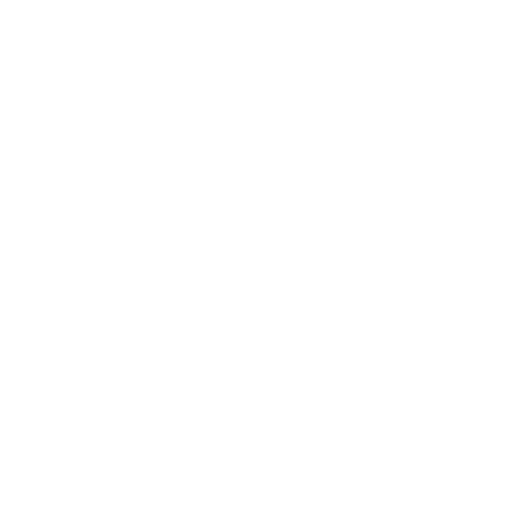
t = 0.00 s
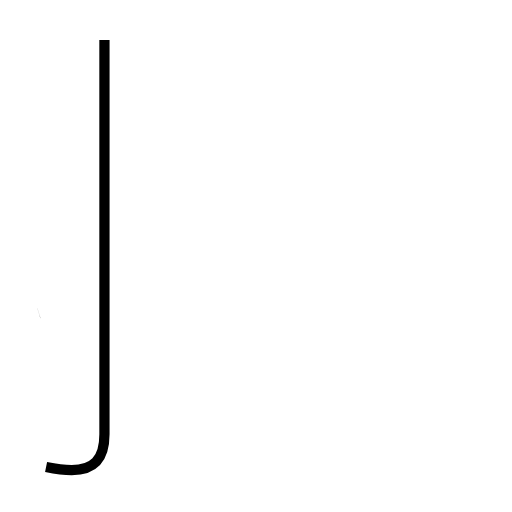
t = 1.40 s
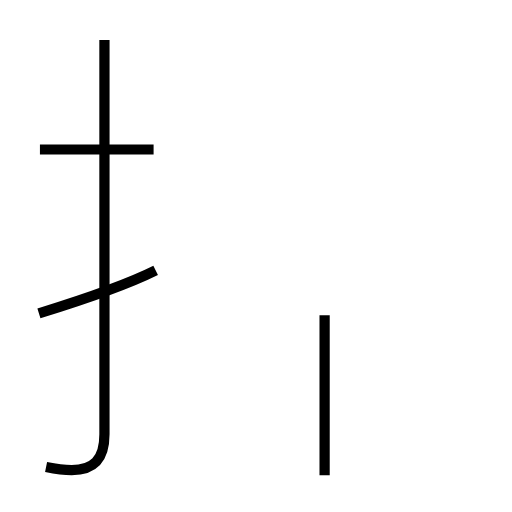
t = 2.56 s
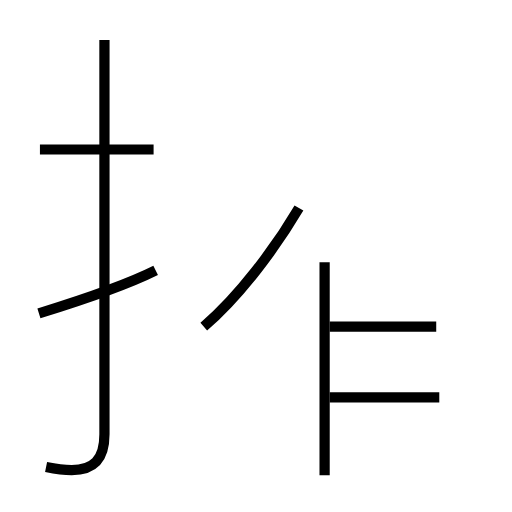
t = 3.80 s
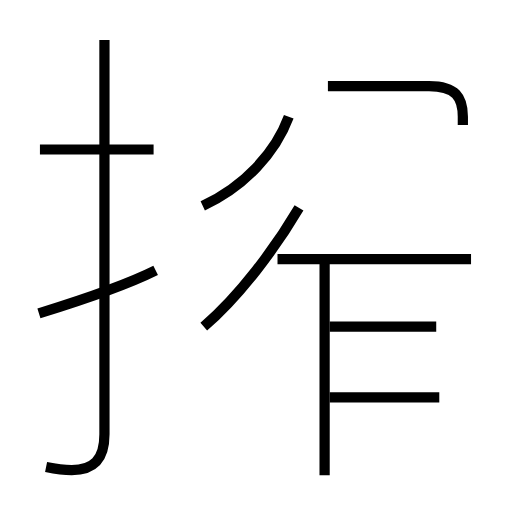
t = 5.21 s
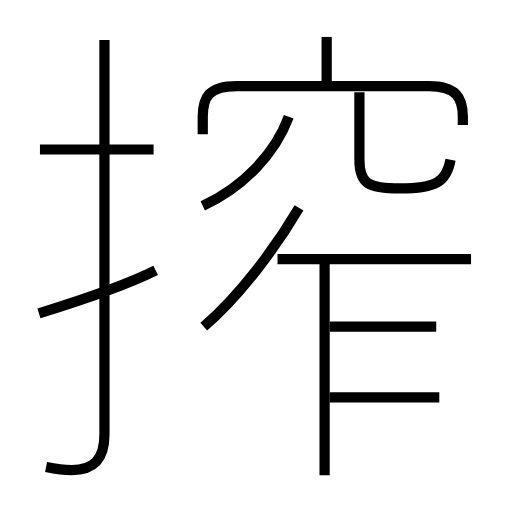
t = 6.40 s

The animated SVG that drew these frames (rendered in a browser with its animation timeline set to each time). Animation: 12 SMIL elements (animate=12); one cycle of 6.40 s.

<?xml version='1.0' encoding='utf-8'?>
<svg viewBox="0.0 -6.0 50.0 50.0" version="1.1" xmlns="http://www.w3.org/2000/svg"><rect x="-1000" y="-1000" width="2000" height="2000" stroke="white" fill="white" /><g style="fill:none;stroke:#000000;stroke-width:1"><path d="M 4.5 1.6 C 5.5 1.8 6.3 1.9 7.0 1.9 C 9.1 1.9 10.2 0.9 10.2 -1.6 L 10.2 -40.1 " transform="translate(0.0 38.0)" stroke-dasharray="46.49238458899115" stroke-dashoffset="46.49238458899115"><animate attributeName="stroke-dashoffset" from="46.49238458899115" to="0" dur="1.3947715376697345s" begin="0s; anim_end.end" fill="freeze" id="anim0" /></path><path d="M 3.8 -13.4 C 8.0 -14.7 12.2 -16.1 15.2 -17.6 " transform="translate(0.0 38.0)" stroke-dasharray="12.161261997770946" stroke-dashoffset="12.161261997770946"><animate attributeName="stroke-dashoffset" from="12.161261997770946" to="0" dur="0.3648378599331284s" begin="anim0.end" fill="freeze" id="anim1" /></path><path d="M 15.0 -29.4 L 3.9 -29.4 " transform="translate(0.0 38.0)" stroke-dasharray="11.1" stroke-dashoffset="11.1"><animate attributeName="stroke-dashoffset" from="11.1" to="0" dur="0.33299999999999996s" begin="anim1.end" fill="freeze" id="anim2" /></path><path d="M 31.7 2.4 L 31.7 -18.4 " transform="translate(0.0 38.0)" stroke-dasharray="20.799999999999997" stroke-dashoffset="20.799999999999997"><animate attributeName="stroke-dashoffset" from="20.799999999999997" to="0" dur="0.6239999999999999s" begin="anim2.end" fill="freeze" id="anim3" /></path><path d="M 42.9 -5.2 L 32.2 -5.2 " transform="translate(0.0 38.0)" stroke-dasharray="10.699999999999996" stroke-dashoffset="10.699999999999996"><animate attributeName="stroke-dashoffset" from="10.699999999999996" to="0" dur="0.32099999999999984s" begin="anim3.end" fill="freeze" id="anim4" /></path><path d="M 42.6 -12.1 L 32.2 -12.1 " transform="translate(0.0 38.0)" stroke-dasharray="10.399999999999999" stroke-dashoffset="10.399999999999999"><animate attributeName="stroke-dashoffset" from="10.399999999999999" to="0" dur="0.31199999999999994s" begin="anim4.end" fill="freeze" id="anim5" /></path><path d="M 19.9 -12.1 C 23.4 -15.1 26.9 -19.8 29.2 -23.7 " transform="translate(0.0 38.0)" stroke-dasharray="14.927065453879482" stroke-dashoffset="14.927065453879482"><animate attributeName="stroke-dashoffset" from="14.927065453879482" to="0" dur="0.4478119636163845s" begin="anim5.end" fill="freeze" id="anim6" /></path><path d="M 19.8 -23.9 C 23.9 -25.8 26.9 -29.1 28.2 -32.6 " transform="translate(0.0 38.0)" stroke-dasharray="12.396966234329224" stroke-dashoffset="12.396966234329224"><animate attributeName="stroke-dashoffset" from="12.396966234329224" to="0" dur="0.3719089870298767s" begin="anim6.end" fill="freeze" id="anim7" /></path><path d="M 46.0 -18.7 L 27.1 -18.7 " transform="translate(0.0 38.0)" stroke-dasharray="18.9" stroke-dashoffset="18.9"><animate attributeName="stroke-dashoffset" from="18.9" to="0" dur="0.567s" begin="anim7.end" fill="freeze" id="anim8" /></path><path d="M 45.2 -31.8 L 45.2 -32.6 C 45.2 -34.5 44.5 -35.6 41.9 -35.6 L 23.1 -35.6 C 20.4 -35.6 19.8 -34.5 19.8 -32.6 L 19.8 -30.9 " transform="translate(0.0 38.0)" stroke-dasharray="31.69820541394151" stroke-dashoffset="31.69820541394151"><animate attributeName="stroke-dashoffset" from="31.69820541394151" to="0" dur="0.9509461624182453s" begin="anim8.end" fill="freeze" id="anim9" /></path><path d="M 44.0 -28.4 C 43.6 -26.2 42.5 -25.6 39.1 -25.6 C 35.9 -25.6 35.1 -26.1 35.1 -28.4 L 35.1 -35.0 " transform="translate(0.0 38.0)" stroke-dasharray="18.731271992258492" stroke-dashoffset="18.731271992258492"><animate attributeName="stroke-dashoffset" from="18.731271992258492" to="0" dur="0.5619381597677547s" begin="anim9.end" fill="freeze" id="anim10" /></path><path d="M 31.9 -35.5 L 31.9 -40.4" transform="translate(0.0 38.0)" stroke-dasharray="4.899999999999999" stroke-dashoffset="4.899999999999999"><animate attributeName="stroke-dashoffset" from="4.899999999999999" to="0" dur="0.14699999999999996s" begin="anim10.end" fill="freeze" id="anim_end" /></path></g></svg>
